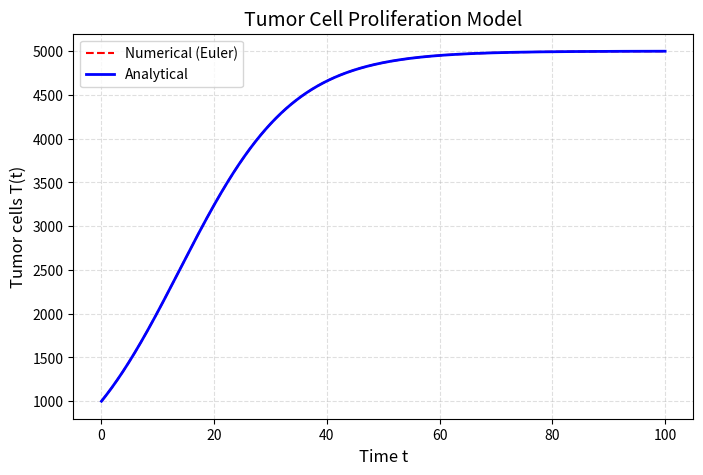

Here is the Python script that generated this plot:
# import numpy as np
# import matplotlib.pyplot as plt

# K = 0.001
# b = 10
# T = 10          
# dt = 0.01       # шаг 
# N = 1000  # кол-во шаов

# t = np.linspace(0, T, N)

# # аналитикал
# y_analytical = (b/K) * t - (b/K**2) * (1 - np.exp(-K*t))

# # нумерикал
# y_num = np.zeros(N)
# y_num[0] = 0.0     
# y_num[1] = 0.0 

# #y_num[1] = 0.5 * b * dt**2 


# for n in range(1, N-1):
#     y_num[n+1] = 2*y_num[n] - y_num[n-1] - K*dt*(y_num[n] - y_num[n-1]) + b*dt**2


# plt.figure(figsize=(8,5))
# plt.plot(t, y_analytical, 'r-', label='Аналитическое решение')
# plt.plot(t, y_num, 'b--', label='Численное решение (FDM)')
# plt.xlabel('t')
# plt.ylabel('y(t)')
# plt.legend()
# plt.grid(True)
# plt.title("Сравнение аналитического и численного решения")
# plt.show()
import numpy as np
import matplotlib.pyplot as plt
#аналитическое решение логистического уравнения
def logistic_solution(t, c, T0, lmbd):
    return (c * T0) / (np.exp(-lmbd * t) + c)
#параметры
t_max = 100
dt = 0.0001
N = int(t_max / dt) + 1

t = np.linspace(0, t_max, N) 
T = np.zeros(N)
lmbd = 0.1
T0 = 5000
T_init = 1e3
c = T_init / (T0 - T_init)

#аналитика
Y = logistic_solution(t, c, T0, lmbd)

#численное решение (Эйлер)
T[0] = T_init
for n in range(N - 1):
    T[n+1] = T[n] + dt * lmbd * T[n] * (1 - T[n] / T0)

#сравнение в начальном моменте и ошибка
print("Analytical at t=0:", Y[0])
print("Numerical at t=0:", T[0])
print(f"Max error: {np.max(np.abs(Y - T)):.6f}")


plt.figure(figsize=(8, 5))
plt.plot(t, T, "r--", linewidth=1.5, label="Numerical (Euler)")
plt.plot(t, Y, "b", linewidth=2, label="Analytical")
plt.title("Tumor Cell Proliferation Model", fontsize=14)
plt.xlabel("Time t", fontsize=12)
plt.ylabel("Tumor cells T(t)", fontsize=12)
plt.legend()
plt.grid(alpha=0.4, linestyle="--")
plt.show()